Run: headless pygame with SDL's dummy video driver; simulated clock (each Clock.tick advances the game by its frame time, no real sleeping); random seed 0; keys injected as events and as key.get_pressed() state; no mouse input.
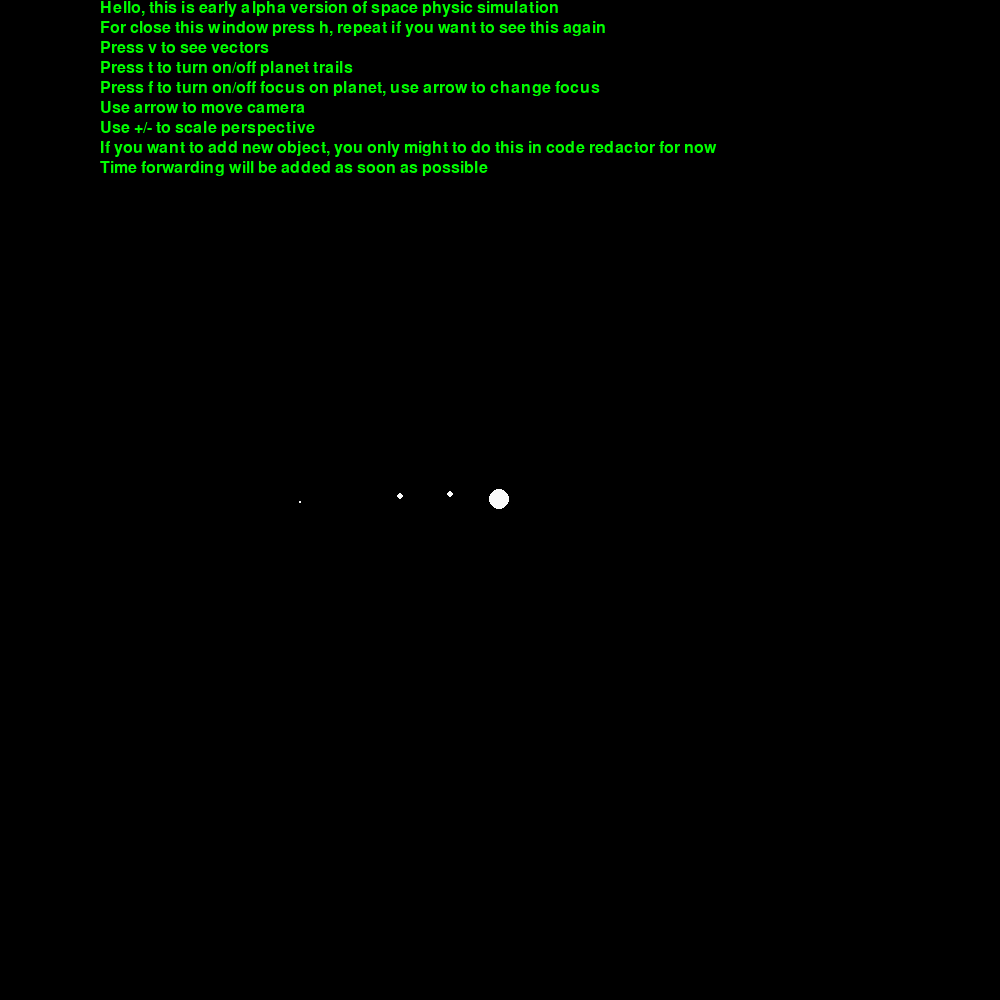
Frame 1 of 4 · flips 1–60 · no input
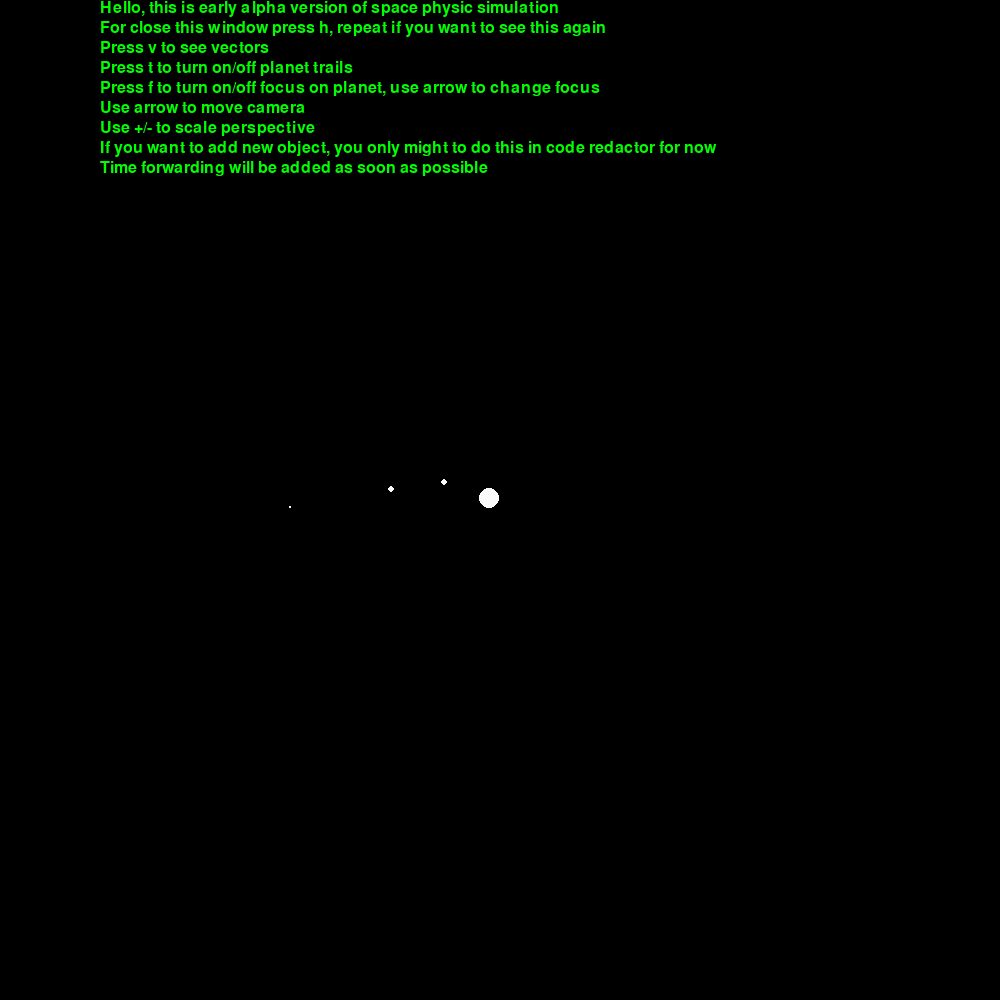
Frame 2 of 4 · flips 61–180 · tapped SPACE, RETURN · held RIGHT (→), D
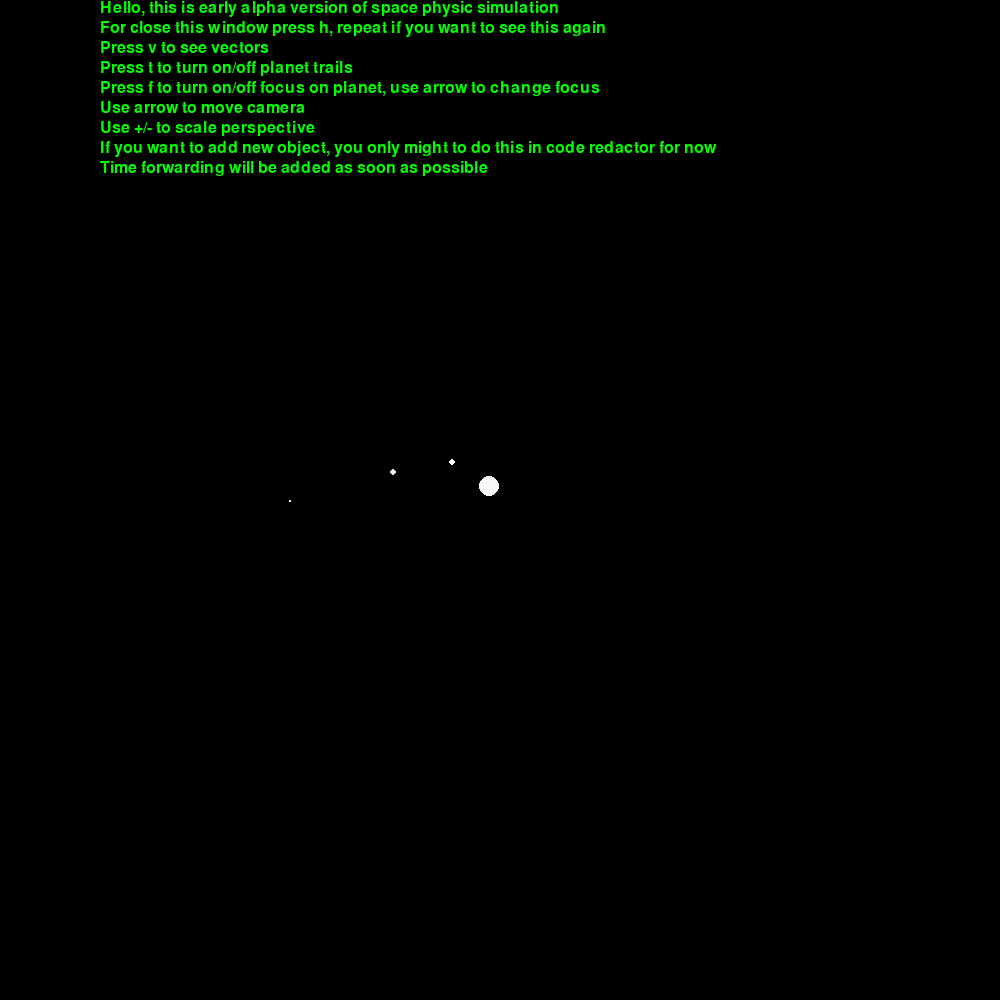
Frame 3 of 4 · flips 181–300 · held DOWN (↓), S
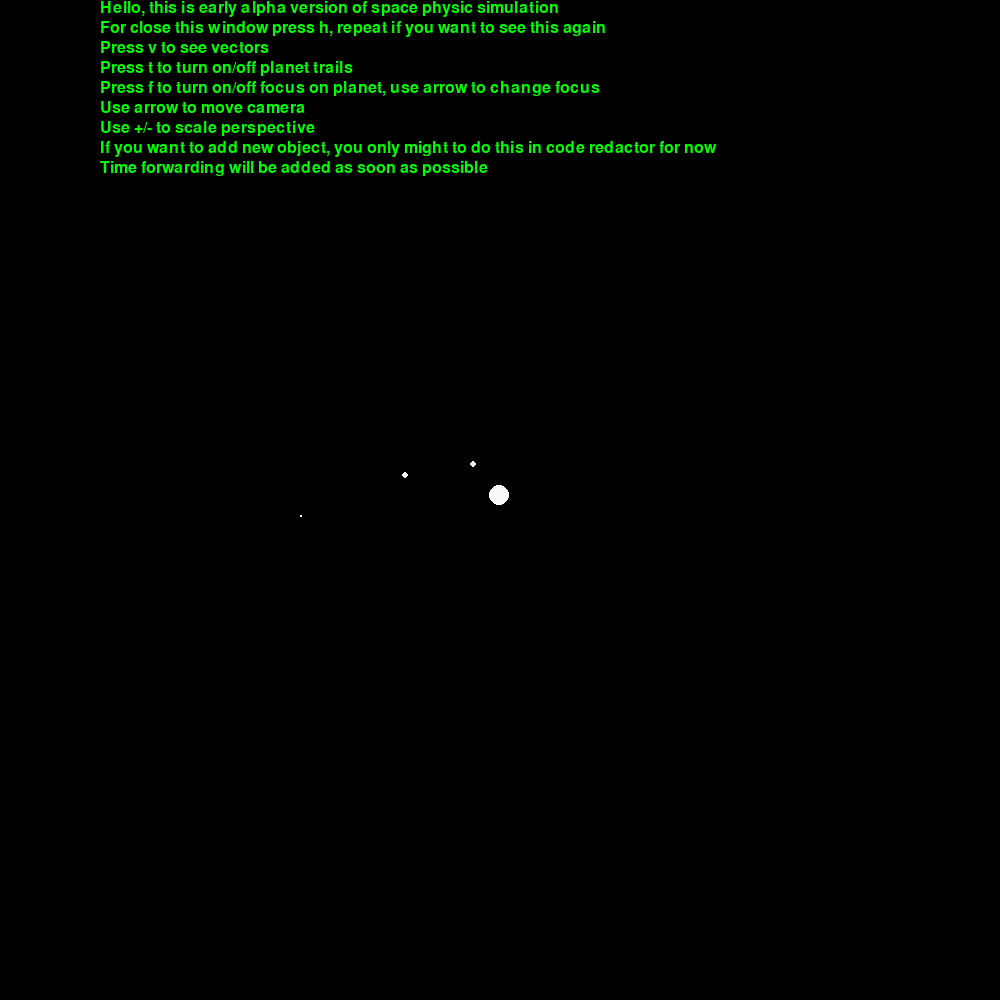
Frame 4 of 4 · flips 301–420 · held LEFT (←), A, UP (↑), W

The pygame program that drew these frames:

import time
import pygame
import math


pygame.init()
font = pygame.font.SysFont(None, 24)

# Open a new window
size = (1000, 1000)
screen = pygame.display.set_mode(size)
pygame.display.set_caption("test")

GraviConst = 6.674 * 10**-11
print(GraviConst)

timeSpeed = 1000
scale = 100_000

trail_lenght = 20

#simple planet mass
Sun = 1.9885 * 10**30
jupiter = 1.898 * 10**27
earth = 5.9737 * 10**24

#simple planet distance
earth_sun = 1.5 * 10**11

# list initiating
planet_list = []

class Engine:
    def __init__(self, time_speed):
        self.time_speed = time_speed

    def find_E(self, M, r, initial_guess, tolerance=1e-6, max_iterations=100):
        E = initial_guess
        for i in range(max_iterations):
            f = E - r * math.sin(E) - M
            df = 1 - r * math.cos(E)
            E -= f / df
            if abs(f) < tolerance:
                return E
        return None

    def KeplersMaths(self, StarMass, planetSpeed, planetMass, periapsis, time):
        print(StarMass, planetMass, planetSpeed, periapsis, time)
        majorA = abs(1 / ((2 / periapsis) - (planetSpeed ** 2 / (GraviConst * StarMass))))
        eccentricity = (majorA / periapsis) - 1
        print(majorA)
        Period = (2 * math.pi) * math.sqrt((majorA ** 3) / (StarMass * GraviConst))
        print(Period)
        print("eccentricity", eccentricity)

        meanMotion = (math.pi * 2) / Period
        meanAnomaly = meanMotion * time
        eccentricAnomaly = find_E(meanAnomaly, eccentricity, 0.0)
        trueAnomaly = 2 * math.atan(math.sqrt((1 + eccentricity) / (1 - eccentricity)) * math.tan(eccentricAnomaly / 2))
        heliocentricDist = periapsis * (1 - eccentricity * math.cos(eccentricAnomaly))

        planetX = heliocentricDist * math.cos(trueAnomaly)
        planetY = heliocentricDist * math.sin(trueAnomaly)

        Aphelion = (1 + eccentricity) * majorA

        print(Period, Aphelion)

        return planetX, planetY

class Text_controle:
    def __init__(self):
        pass
    def help_textRender(self):
        helpRander1 = font.render("Hello, this is early alpha version of space physic simulation", True, (0, 255, 0))
        helpRander2 = font.render("For close this window press h, repeat if you want to see this again", True, (0, 255, 0))
        helpRander3 = font.render("Press v to see vectors", True, (0, 255, 0))
        helpRander4 = font.render("Press t to turn on/off planet trails", True, (0, 255, 0))
        helpRander5 = font.render("Press f to turn on/off focus on planet, use arrow to change focus", True, (0, 255, 0))
        helpRander6 = font.render("Use arrow to move camera", True, (0, 255, 0))
        helpRander7 = font.render("Use +/- to scale perspective", True, (0, 255, 0))
        helpRander8 = font.render("If you want to add new object, you only might to do this in code redactor for now", True, (0, 255, 0))
        helpRender9 = font.render("Time forwarding will be added as soon as possible", True, (0, 255, 0))
        screen.blit(helpRander1, (screen.get_width()/10, 0))
        screen.blit(helpRander2, (screen.get_width() / 10, 20))
        screen.blit(helpRander3, (screen.get_width() / 10, 40))
        screen.blit(helpRander4, (screen.get_width() / 10, 60))
        screen.blit(helpRander5, (screen.get_width() / 10, 80))
        screen.blit(helpRander6, (screen.get_width() / 10, 100))
        screen.blit(helpRander7, (screen.get_width() / 10, 120))
        screen.blit(helpRander8, (screen.get_width() / 10, 140))
        screen.blit(helpRender9, (screen.get_width() / 10, 160))

    def function_textRender(self):
        followFunctioOn = font.render("follow on", True, (0, 255, 0))
        VectorFunctionOn = font.render("Vector display on", True, (0, 255, 0))
        trailDrawOn = font.render("Trail display on", True, (0, 255, 0))

        if follow:
            screen.blit(followFunctioOn, (screen.get_width() - 100, 20))
        if vector_draw:
            screen.blit(VectorFunctionOn, (screen.get_width() - 150, 40))
        if trail_draw:
            screen.blit(trailDrawOn, (screen.get_width() - 150, 60))

    def baseTextRender(self):
        img3 = font.render("{0} frame".format(frames), True, (0, 255, 0))
        img4 = font.render("x-{0} y-{1}".format(FindX, FindY), True, (0, 255, 0))
        cameraText = font.render("camera x-{0} y-{1}, camera scale {2}".format(Camera.position[0], Camera.position[1], Camera.scale), True, (0, 255, 0))
        TimeSpeedText = font.render("time speed {0}s/f".format(Engine.time_speed), True, (0, 255, 0))
        screen.blit(cameraText, (20, 10))
        screen.blit(img3, (20, 30))
        screen.blit(img4, (20, 50))
        screen.blit(TimeSpeedText, (20, 70))

    def planet_characteristics(self, planet):
        t1 = font.render("position x-{0} y-{1}".format(planet.position[0], planet.position[1]), True, (0, 255, 0))
        t2 = font.render("speed {0} m/s".format(math.sqrt(planet.vector[0]**2+planet.vector[1]**2)), True, (0, 255, 0))
        t3 = font.render("mass {0} kg".format(planet.mass), True, (0, 255, 0))
        t4 = font.render("radius {0} m".format(planet.size), True, (0, 255, 0))
        t5 = font.render("ID - {0}".format(planet.ID), True, (0, 255, 0))

        screen.blit(t1, (20, 10))
        screen.blit(t2, (20, 30))
        screen.blit(t3, (20, 50))
        screen.blit(t4, (20, 70))
        screen.blit(t5, (20, 90))


class Camera:
    def __init__(self, position, scale, speed_of_move, speed_of_scale):
        self.position = position
        self.scale = scale
        self.speed_of_move = speed_of_move
        self.speed_of_scale = speed_of_scale

    def move(self, move_vector):
        #move vector example - (0, 0, 0)
        self.position[0] += self.speed_of_move*move_vector[0]
        self.position[1] += self.speed_of_move*move_vector[1]
        self.position[2] += self.speed_of_move*move_vector[2]

    def follow(self, obj_pos):
        self.position = [obj_pos[0], obj_pos[1], 0]

class Planet:
    def __init__(self, position, vector, mass, type, size, ID):
        planet_list.append(self)

        #base parameters
        self.position = position
        self.vector = vector
        self.mass = mass
        self.type = type
        self.size = size
        self.ID = ID

        #additional parameters
        self.parent_body = None
        self.grav_vector = ()

        # drawing parametrs
        self.screen_position = None
        self.trail = []
        self.lbl = font.render(ID, True, (0, 0, 255))

    def draw(self, camera):
        size_of_draw = self.size/camera.scale
        self.screen_position = (((screen.get_width()/2)+((camera.position[0]-self.position[0])/camera.scale)), (screen.get_width()/2)+((camera.position[1]-self.position[1])/camera.scale))
        #drawing planet
        if size_of_draw >=1:
            pygame.draw.circle(screen, (250, 250, 250), (self.screen_position[0], self.screen_position[1]), size_of_draw)
        else:
            screen.blit(self.lbl, (self.screen_position[0], self.screen_position[1]))

        #drawing force vector and gravitation force vector
        if vector_draw:
            pygame.draw.line(screen, (250, 250, 0), (self.screen_position[0], self.screen_position[1]), (self.screen_position[0]+self.vector[0]*1000/Camera.scale, self.screen_position[1]+self.vector[1]*1000/Camera.scale))
            pygame.draw.line(screen, (250, 0, 250), (self.screen_position[0], self.screen_position[1]), (self.screen_position[0]+self.grav_vector[0]*100000/Camera.scale, self.screen_position[1]+self.grav_vector[1]*100000/Camera.scale), 2)

    def trail_control(self):
        trails_frame = frames / (100/Engine.time_speed)
        if trails_frame.is_integer():
            self.trail.append(body.position)
        if len(self.trail) > trail_lenght:
            self.trail.remove(self.trail[0])

        for index, coords in enumerate(self.trail):
            if len(self.trail) > 2 and index!= len(self.trail)-2:
                start_coords = ((screen.get_width()/2)+((Camera.position[0]-coords[0])/Camera.scale), (screen.get_width()/2)+((Camera.position[1]-coords[1])/Camera.scale))
                finish_coords = self.trail[index+1]
                finish_coords = ((screen.get_width()/2)+((Camera.position[0]-finish_coords[0])/Camera.scale), (screen.get_width()/2)+((Camera.position[1]-finish_coords[1])/Camera.scale))
                pygame.draw.line(screen, (0, 255, 0), (int(start_coords[0]), int(start_coords[1])), ((int(finish_coords[0])), int(finish_coords[1])))
            else:
                break

    def gravitation_math(self, m1, r):
        Force = GraviConst * ((m1 * self.mass) / r ** 2)
        acceleration = GraviConst * (m1 / r ** 2)
        HillRadius = r * (self.mass / (3 * (m1 + self.mass))) ** (1 / 3)
        a = Force / self.mass
        return Force, acceleration, HillRadius, a

    def VectorMath(self, Obj2):
        pos1 = self.position
        pos2 = Obj2.position

        DistVector = (pos1[0] - pos2[0], pos1[1] - pos2[1])
        Dist = math.sqrt(DistVector[0] ** 2 + DistVector[1] ** 2)

        grav = body.gravitation_math(Obj2.mass, Dist)
        gravVector = (DistVector[0] / (Dist / grav[1]), DistVector[1] / (Dist / grav[1]))
        self.grav_vector = gravVector

        return gravVector, Dist

def find_E(M, r, initial_guess, tolerance=1e-6, max_iterations=100):
    E = initial_guess
    for i in range(max_iterations):
        f = E - r * math.sin(E) - M
        df = 1 - r * math.cos(E)
        E -= f / df
        if abs(f) < tolerance:
            return E
    return None

clock = pygame.time.Clock()
frames = 0

FindX = 0
FindY = 0

#planet initiating
body_1 = Planet((0, 0, 0), (0, -0.01, 0), 10**10, "star", 10, "1")
body_2 = Planet((50, 0, 0), (0, -0.1, 0), 10, "planet", 3, "2")
body_3 = Planet((100, 0, 0), (0, -0.06, 0), 10, "planet", 3, "3")
body_4 = Planet((200, 0, 0), (0, 0.04, 0), 2, "comet", 1, "4")
body_5 = Planet((1000, 0 ,0), (0, -0.02, 0), 3, "planet", 3, "5")

#testBody1 = Planet((0, 0, 0), (0, 0, 0), Sun, "star", 696*10**6, "Sun")
#testBody2 = Planet((0, 150*10**9, 0), (29780, 0, 0), earth, "planet", 696*10**6, "Earth")

Camera = Camera([0, 0, 0], 1, 10, 1)
Text_controle = Text_controle()
Engine = Engine(1)

#test
trails = []

#follow function control
follow = False
followObj = None

#draw parametrs for future engine upgrades
vector_draw = False

#trail drawing parameter (base on)
trail_draw = False

help_window = True

while True:
    screen.fill((0, 0, 0))

    for body in planet_list:
        ID = body.ID
        for x in range(0, Engine.time_speed):
            for objects in planet_list:
                if objects.ID != ID:
                    gVector = body.VectorMath(objects)

                    body.vector = (body.vector[0] + gVector[0][0], body.vector[1] + gVector[0][1], 0)

        body.position = (body.position[0] - body.vector[0]*Engine.time_speed, body.position[1] - body.vector[1]*Engine.time_speed, 0)

        if trail_draw:
            body.trail_control()

        body.draw(Camera)

    #text render
    if help_window:
        Text_controle.help_textRender()
    else:
        Text_controle.function_textRender()
        if follow:
            Text_controle.planet_characteristics(planet_list[followObj])
        else:
            Text_controle.baseTextRender()

    #key and other function control
    for event in pygame.event.get():
        if event.type == pygame.QUIT:
            pygame.quit()

        if event.type == pygame.KEYDOWN:
            if event.key == pygame.K_MINUS:
                if Camera.scale > 1:
                    Camera.scale -= Camera.speed_of_scale
                elif Camera.scale > 0:
                    Camera.scale -= Camera.speed_of_scale/10
            if event.key == pygame.K_EQUALS:
                if Camera.scale >= 1:
                    Camera.scale += Camera.speed_of_scale
                else:
                    Camera.scale += Camera.speed_of_scale/10

            #follow on function
            if event.key == pygame.K_f:
                if follow:
                    follow = False
                    followObj = None
                else:
                    follow = True
                    followObj = 0
            #vector draw on function
            if event.key == pygame.K_v:
                if vector_draw:
                    vector_draw = False
                else:
                    vector_draw = True

            if event.key == pygame.K_h:
                if help_window:
                    help_window = False
                else:
                    help_window = True

            #trail display on function
            if event.key == pygame.K_t:
                if trail_draw:
                    trail_draw = False
                else:
                    trail_draw = True

            #Time control
            if event.key == pygame.K_q:
                if Engine.time_speed > 1:
                    Engine.time_speed -= 1

            if event.key == pygame.K_e:
                Engine.time_speed += 1

            if event.key == pygame.K_RIGHT:
                if follow and followObj<len(planet_list)-1:
                    followObj+=1
                else:
                    Camera.move((-1, 0, 0))
            if event.key == pygame.K_LEFT:
                if follow and followObj!=0:
                    followObj-=1
                else:
                    Camera.move((1, 0, 0))
            if event.key == pygame.K_UP:
                Camera.move((0, 1, 0))
            if event.key == pygame.K_DOWN:
                Camera.move((0, -1, 0))

    if follow:
        Camera.follow(planet_list[followObj].position)

    #print("________________")
    pygame.display.update()
    frames+=1
    time.sleep(0.01)
